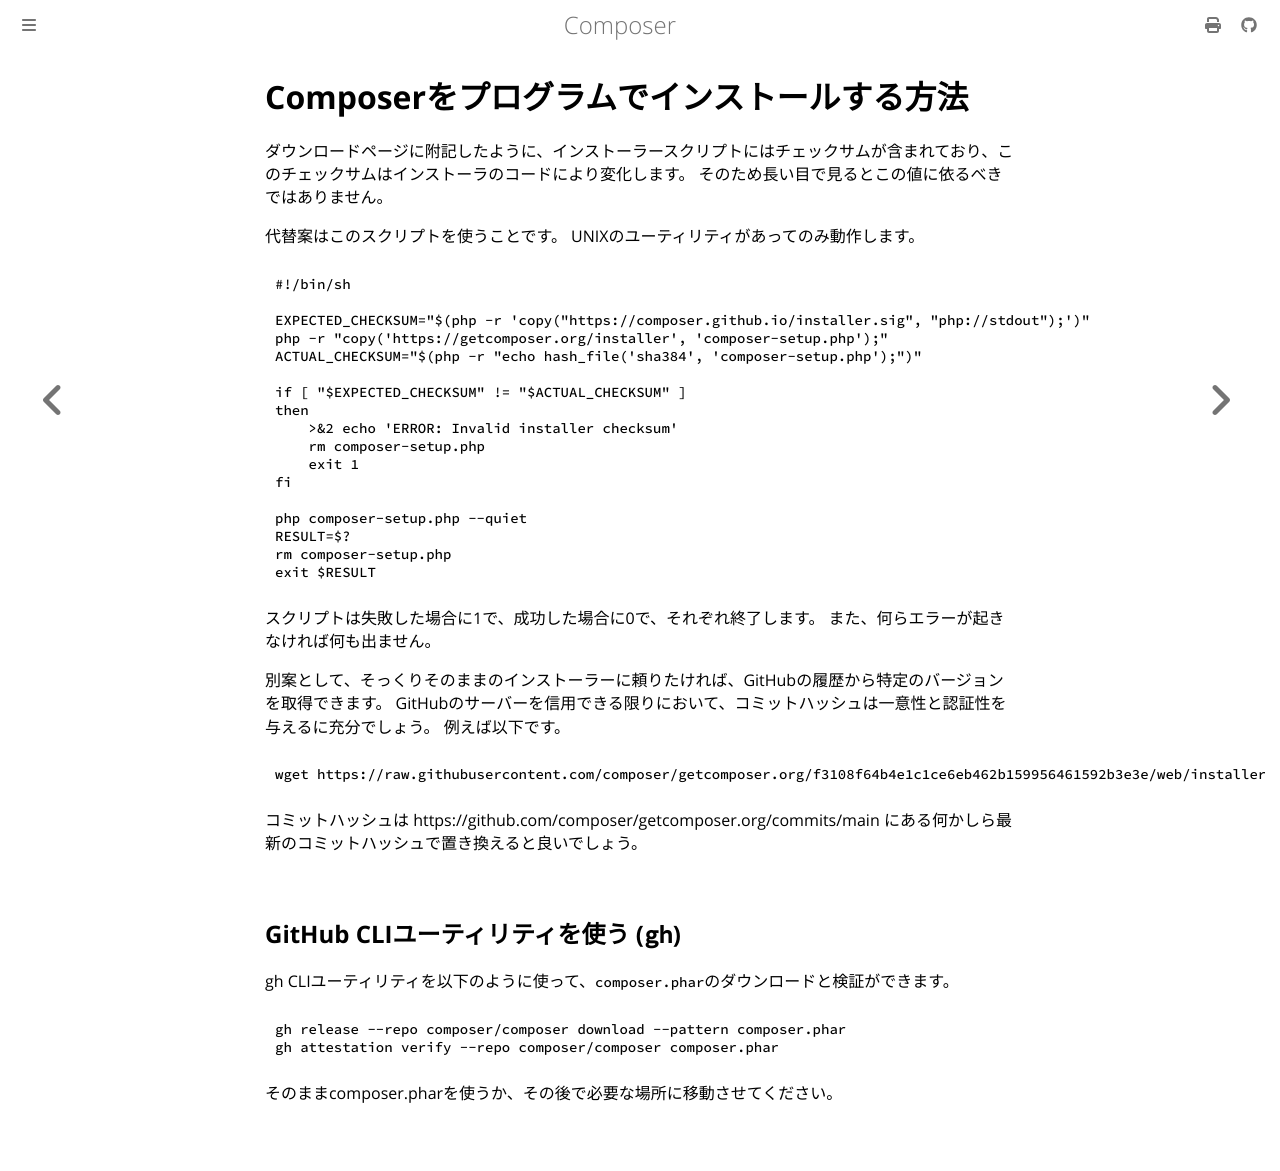

repository: gemmaro/composer · page: doc/faqs/how-to-install-composer-programmatically.html · generator: mdbook

# Composerをプログラムでインストールする方法

ダウンロードページに附記したように、インストーラースクリプトにはチェックサムが含まれており、このチェックサムはインストーラのコードにより変化します。
そのため長い目で見るとこの値に依るべきではありません。

代替案はこのスクリプトを使うことです。
UNIXのユーティリティがあってのみ動作します。

```shell
#!/bin/sh

EXPECTED_CHECKSUM="$(php -r 'copy("https://composer.github.io/installer.sig", "php://stdout");')"
php -r "copy('https://getcomposer.org/installer', 'composer-setup.php');"
ACTUAL_CHECKSUM="$(php -r "echo hash_file('sha384', 'composer-setup.php');")"

if [ "$EXPECTED_CHECKSUM" != "$ACTUAL_CHECKSUM" ]
then
    >&2 echo 'ERROR: Invalid installer checksum'
    rm composer-setup.php
    exit 1
fi

php composer-setup.php --quiet
RESULT=$?
rm composer-setup.php
exit $RESULT
```

スクリプトは失敗した場合に1で、成功した場合に0で、それぞれ終了します。
また、何らエラーが起きなければ何も出ません。

別案として、そっくりそのままのインストーラーに頼りたければ、GitHubの履歴から特定のバージョンを取得できます。
GitHubのサーバーを信用できる限りにおいて、コミットハッシュは一意性と認証性を与えるに充分でしょう。
例えば以下です。

```shell
wget https://raw.githubusercontent.com/composer/getcomposer.org/f3108f64b4e1c1ce6eb462b159956461592b3e3e/web/installer -O - -q | php -- --quiet
```

コミットハッシュは https://github.com/composer/getcomposer.org/commits/main
にある何かしら最新のコミットハッシュで置き換えると良いでしょう。

## GitHub CLIユーティリティを使う (`gh`)

gh CLIユーティリティを以下のように使って、`composer.phar`のダウンロードと検証ができます。

```shell
gh release --repo composer/composer download --pattern composer.phar
gh attestation verify --repo composer/composer composer.phar
```

そのままcomposer.pharを使うか、その後で必要な場所に移動させてください。
